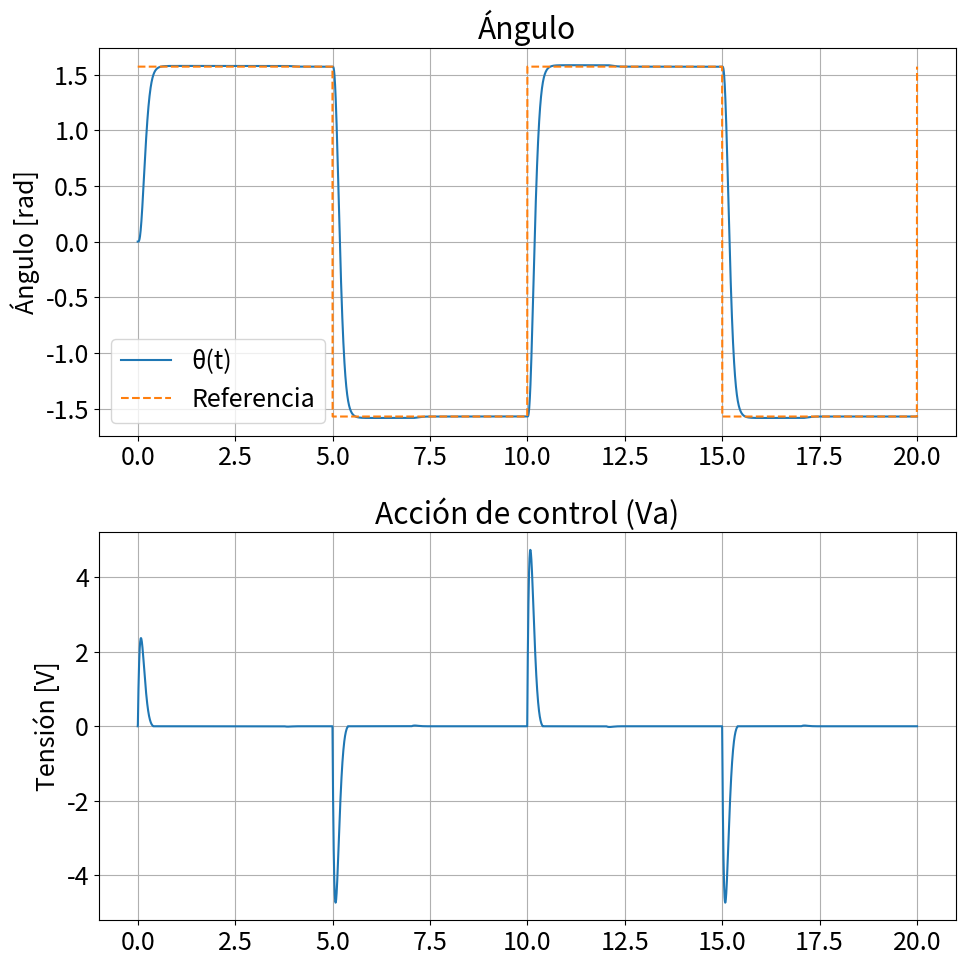

The matplotlib source for this figure:
# Controlador LQR para ángulo del motor DC con referecia distinta de cero y perturbación periódica
# Se ha agregado un integrador de error para generar el sistema ampliado
# Se presenta ajuste de zona muerta a la acción de control


import numpy as np
import matplotlib.pyplot as plt
from scipy.linalg import solve_continuous_are
from scipy.signal import square

plt.rcParams.update({'font.size': 18})

# ============================
# Parámetros físicos del motor
# ============================
Ra = 2.27
La = 0.0047
Ki = 0.25
Km = 0.25
J = 0.00233
B = 0.00131

# ============================
# Modelo en espacio de estados
# ============================
A = np.array([
    [-Ra / La,    -Km / La,    0],
    [Ki / J,     -B / J,       0],
    [0,           1,           0]
])

Bmat = np.array([
    [1 / La], 
    [0], [0]
])

C = np.array([[0, 0, 1]])

# Matriz de salida del ángulo (para integrador de error)
Cy = C

#Generacion de sistema ampliado
# Matrices ampliadas para agregar integrador del error
Ae = np.block([
    [A, np.zeros((3, 1))],
    [-Cy, np.zeros((1, 1))]
])
Be = np.vstack([Bmat, np.zeros((1, 1))])


# ============================
# Controlador LQR
# ============================
# Matrices de penalización para LQR
Q = np.diag([0.1, 0.1, 100, 10000])  # penaliza error en ángulo + integrador (sist ampliado)
R = np.array([[5]])          # Contol sobre la accion de control
                             # A mayor R, menor accion de control
# Resolución de Riccati
P = solve_continuous_are(Ae, Be, Q, R)
K = np.linalg.inv(R) @ Be.T @ P

# Separación del controlador
Kx = K[:, :3]
Ki_int = K[:, 3]


################################################
# Zona muerta como función continua por partes #
################################################
def aplicar_zona_muerta(u, umbral):
    if abs(u) > umbral:
        return u - umbral * np.sign(u)
    else:
        return 0.0


# ============================
# Simulación con Euler
# ============================
autovalores = np.linalg.eigvals(A)
polo_mas_rapido = np.min(np.abs(np.real(autovalores[autovalores != 0])))
Tmin = 1 / polo_mas_rapido
h = Tmin / 20
print(f"Paso de integración h = {h:.2e} s")

# Simulación
tF = 20
N = int(tF / h)
t = np.linspace(0, tF, N)
ref = (np.pi / 2) * square(2 * np.pi * (1 / 10) * t)

X = np.zeros((3, N))        # Estados: ia, omega, theta
e_int = np.zeros(N)         # Estado adicional: integrador del error
u = np.zeros(N)             # Acción de control
corriente = np.zeros(N)     # ia

for k in range(N - 1):
    ia, omega, theta = X[:, k]
 
    y = theta
    error = ref[k] - y
    e_int[k + 1] = e_int[k] + h * error

    # Control ampliado
    u_k = (-Kx @ X[:, k] - Ki_int * e_int[k + 1]).item()
    u_k = aplicar_zona_muerta(u_k, 0.5)      # Aplicación de zona muerta corregida
    u[k] = u_k

    corriente[k] = ia

    # Dinámica del sistema (modelo físico)
    ia_dot = (-Ra * ia - Km * omega + u_k) / La
    omega_dot = (Ki * ia - B * omega) / J
    theta_dot = omega

    # Euler
    X[0, k + 1] = ia + h * ia_dot
    X[1, k + 1] = omega + h * omega_dot
    X[2, k + 1] = theta + h * theta_dot

# Plots
plt.figure(figsize=(10, 10))

plt.subplot(2, 1, 1)
plt.plot(t, X[2, :], label='θ(t)')
plt.plot(t, ref, '--', label='Referencia')
plt.ylabel('Ángulo [rad]')
plt.title('Ángulo')
plt.legend()
plt.grid()

plt.subplot(2, 1, 2)
plt.plot(t, u, label='u(t)')
plt.ylabel('Tensión [V]')
plt.title('Acción de control (Va)')
plt.grid()


plt.tight_layout()
plt.show()
